Run: headless pygame with SDL's dummy video driver; simulated clock (each Clock.tick advances the game by its frame time, no real sleeping); random seed 0; keys injected as events and as key.get_pressed() state; no mouse input.
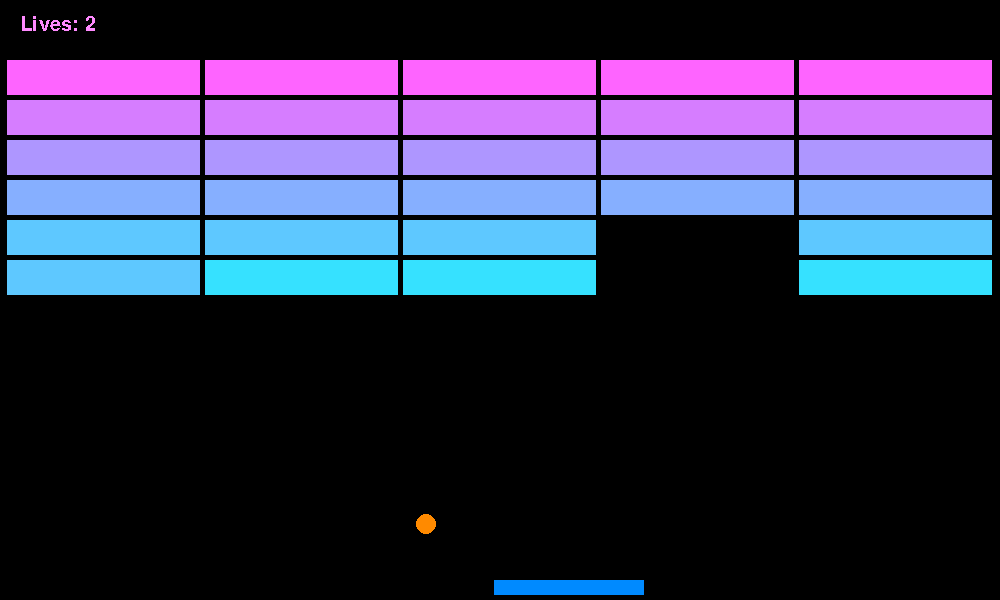
Frame 1 of 3 · flips 1–60 · no input
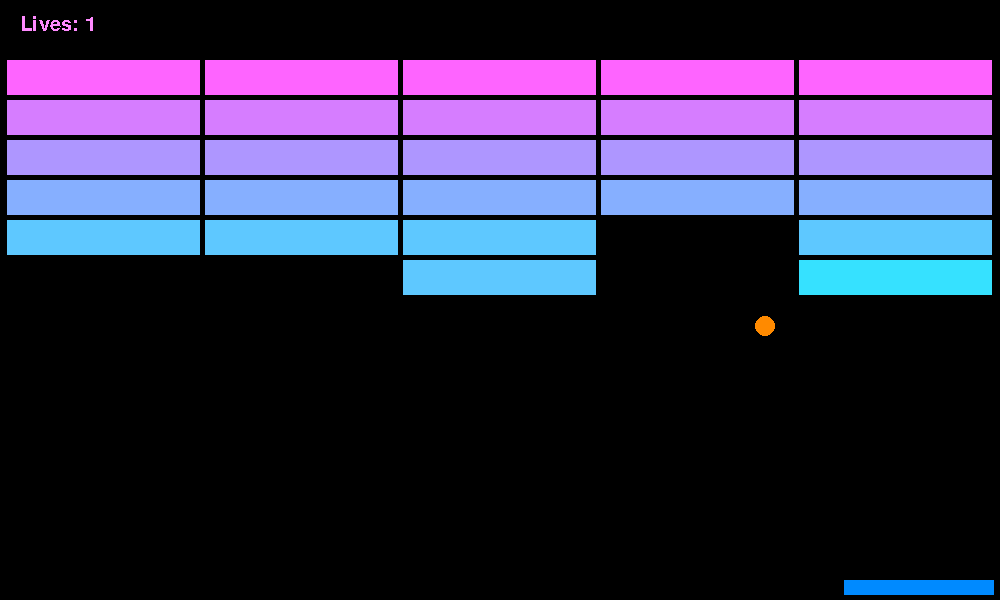
Frame 2 of 3 · flips 61–180 · tapped SPACE, RETURN · held RIGHT (→), D
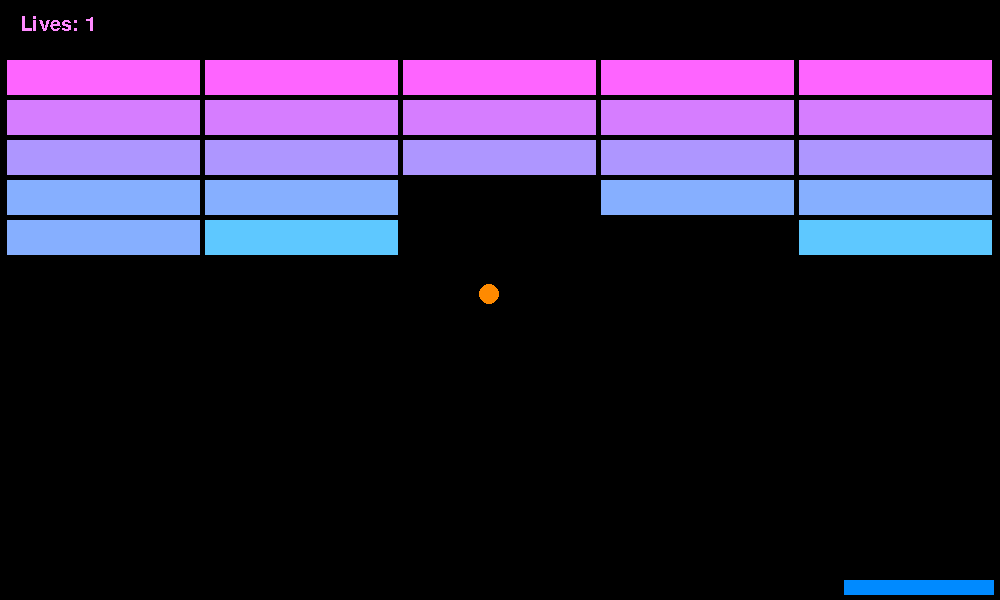
Frame 3 of 3 · flips 181–300 · held DOWN (↓), S

The pygame program that drew these frames:

import pygame
from time import sleep
from random import randint, choice

# Create window 
pygame.init()
pygame.display.init()
window = pygame.display.set_mode((1000, 600))
pygame.display.set_caption("breakout")

# Variables
run = True
paddle_x = randint(100,700)
ball_x, ball_y = 700,300
ball_x_velo = choice([-6,6])
ball_y_velo = choice([-6,6])
lives = 3

# Create a grid of 6 x 5 rectangles. Each row is a different color. 
block_color = 255 # I dont know why I need this variable here but otherwise it dont work 
blocks = []
for j in range(6):
    for i in range(5):
        blocks.append(pygame.draw.rect(window, (255,255,255), pygame.Rect(7 + (i * 198),60 + (j * 40),193,35)))



# Create game loop (that you can exit from) (with 60FPS refresh)
while run:
    window.fill((0,0,0))
    for event in pygame.event.get():
        if event.type == pygame.QUIT:
            run = False

    block_color = 254 
    block_color2 = 100
    for block in blocks:
        pygame.draw.rect(window, (block_color,block_color2,255), block) 
        # This still needs to be fixed bc when an index is deleted, it changes the length, then when this is called again it shifts the color values
        if (blocks.index(block) + 1) % 5  == 0:
            block_color -= 40
            block_color2 += 25 

# Create paddle that moves back and forth
    paddle = pygame.draw.rect(window, (0,138,255), pygame.Rect(paddle_x,580,150,15))
    # Create ball
    pygame.draw.circle(window, (255,138,0), (ball_x, ball_y), 10)
    ball = pygame.Rect(ball_x - 7, ball_y - 7,15,15)
    # Scoreboard 
    pygame.font.init()
    font = pygame.font.SysFont("Arial", 30)
    window.blit(font.render("Lives: " + str(lives), False, (255,138,255)), (20,15)) 

    keys = pygame.key.get_pressed() 
    if keys[pygame.K_LEFT] and paddle_x > 10:
        paddle_x -= 10 
    if keys[pygame.K_RIGHT] and paddle_x < 840:
        paddle_x += 10  
    
    ball_x += ball_x_velo 
    ball_y -= ball_y_velo 

# Ball bounces off walls and paddle
    if ball_x < 15 or ball_x > 985:
        ball_x_velo *= -1
    if ball_y < 15:
        ball_y_velo *= -1
    if paddle.colliderect(ball):
        ball_y -= 20
        ball_y_velo *= -1

# If ball goes past paddle, ball resets and player loses life (3 lives)
    if ball_y > 590:
        ball_x = randint(300,700)
        ball_y = 530
        ball_y_velo *= -1
        pygame.display.update()
        lives -= 1
        # Game over functionality
        if lives == 0:
            print("\n\nyou lost nerd\n\n")
            run = False
# After loss of life, game pauses and resumes on paddle movement
         



# When ball hits rectangle, one of the RGB values drops and ball bounces off rectangle
    to_remove = [block for block in blocks if block.colliderect(ball)]
    for block in to_remove:
        blocks.remove(block)
        block_color += 20
    if ball.colliderect(block):
        ball_y_velo *= -1
        ball_y -= 30 * (ball_y_velo / 6) 


# If this r/g/b value is below a certain #, rectangle deletes

# Lives scoreboard
    pygame.font.init()
    font = pygame.font.SysFont("Arial", 30)

# Win functionality
    if len(blocks) == 0:
        print("\n\nyou won brudda\n\n")
        run = False 


    pygame.time.Clock().tick(120)
    pygame.display.update()

"""
OBSERVATIONS:

* Lots of if statements
    - It seems like a lot to be checking 120 times a second. Are there alternatives for checking ball coordinates?

* Definetly better ways to manage this code. Should definitely break it into more modular pieces in future (functions)

* Could definetly run alot smoother, especially given were already at 120 FPS
    - Must mean theres too many calculations/check statements going on 

"""
"""
IMPROVEMENTS:
* The game over functionality should be better
* Make ball bounce relative to angle
"""
